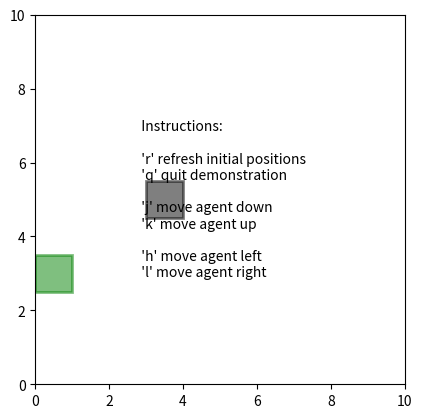

Reproduce this figure in Python.
import matplotlib.pyplot as plt
from numpy.random import randint

instructions_string = """
  Instructions:

  'r' refresh initial positions
  'q' quit demonstration

  'j' move agent down
  'k' move agent up

  'h' move agent left
  'l' move agent right
  """


# configuration for the world
x_min = 0.0  # lower horizontal bound of view
x_max = 10.0  # upper horizontal bound of view
y_min = 0.0  # lower vertical bound of view
y_max = 10.0  # upper vertical bound of view

x_mid = (x_max - x_min) / 2.0 + x_min
y_mid = (y_max - y_min) / 2.0 + y_min

steps_per_span = 10  # number of discrete points per span in either x or y direction
delta_x = (x_max - x_min) / steps_per_span  # magnitude of x-direction step size
delta_y = (y_max - y_min) / steps_per_span  # magnitude of y-direction step size

# configuration for items in the world
al = 0.5  # alpha

box_width = delta_x  # width, as a fraction of the world x-dimension
box_height = delta_y  # height, as a fraction of the world y-dimension

color_agent = "green"
color_landmark = "black"

lw = 2  # linewidth


class Box:
    def __init__(self, rectangle, x, y):
        # rectangle is a matplotlib.pathes.Rectangle object
        self.rectangle = rectangle
        self.x = x
        self.y = y


class World:
    def __init__(self, ax):
        self.ax = ax
        ax.set_ylim([y_min, y_max])
        ax.set_xlim([x_min, x_max])
        ax.set_aspect(1.0)

        # agent
        box_a_x = randint(low=x_min, high=x_max)
        box_a_y = randint(low=y_min, high=y_max)

        # landmark
        box_b_x = randint(low=x_min, high=x_max)
        box_b_y = randint(low=y_min, high=y_max)

        # boxes
        boxA, *_ = self.ax.barh(
            box_a_y,
            box_width,
            height=box_height,
            color=color_agent,
            alpha=al,
            edgecolor=color_agent,
            linewidth=lw,
            label="Agent",
            animated=True,
        )
        boxB, *_ = self.ax.barh(
            box_b_y,
            box_width,
            height=box_height,
            left=box_b_x,
            color=color_landmark,
            alpha=al,
            edgecolor=color_landmark,
            linewidth=lw,
            label="Landmark",
            animated=True,
        )
        self.canvas = self.ax.figure.canvas
        self.background = None
        self.boxes = [Box(boxA, box_a_x, box_a_y), Box(boxB, box_b_x, box_b_y)]

        self.instructions = self.ax.annotate(
            text=instructions_string,
            xy=(x_mid, y_mid),  # middle of view
            verticalalignment="center",
            horizontalalignment="center",
            multialignment="left",
            animated=False,
        )
        self.canvas.mpl_connect("key_press_event", self.on_key_press)

    def draw(self, event):
        if self.background is None:
            self.background = self.canvas.copy_from_bbox(self.ax.bbox)

        # restart the clean slate background
        self.canvas.restore_region(self.background)

        # boxes
        for box in self.boxes:
            box.rectangle.set_y(box.y)
            box.rectangle.set_x(box.x)
            self.ax.draw_artist(box.rectangle)

        self.canvas.blit(self.ax.bbox)
        self.canvas.flush_events()

        return True

    def on_key_press(self, event):

        if event.key == "j":  # move down
            self.boxes[0].y -= delta_y
            # enforce lower bounds
            if self.boxes[0].y < y_min:
                self.boxes[0].y = y_min

        if event.key == "k":  # move up
            self.boxes[0].y += delta_y
            # enforce upper bounds
            if self.boxes[0].y > y_max - box_height:
                self.boxes[0].y = y_max - box_height

        if event.key == "h":  # move left
            self.boxes[0].x -= delta_x
            # enforce left bounds
            if self.boxes[0].x < x_min:
                self.boxes[0].x = x_min

        if event.key == "l":  # move right
            self.boxes[0].x += delta_x
            # enforce left bounds
            if self.boxes[0].x + box_width > x_max:
                self.boxes[0].x = x_max - box_width

        if event.key == "r":  # refresh initial positions
            # not need, e.g., high=x_max - box_width because the right hand side
            # interval is exclusive, not inclusive
            self.boxes[0].x = randint(low=x_min, high=x_max)
            self.boxes[0].y = randint(low=y_min, high=y_max)

            self.boxes[1].x = randint(low=x_min, high=x_max)
            self.boxes[1].y = randint(low=y_min, high=y_max)

        if event.key == "q":  # quit
            # close the figure, end the interactive demonstration
            plt.close()


# main

fig, ax = plt.subplots()
canvas = ax.figure.canvas
animation = World(ax)

# disable default key bindings by override
if fig.canvas.manager.key_press_handler_id is not None:
    canvas.mpl_disconnect(fig.canvas.manager.key_press_handler_id)


# reset the blitting background on redraw
# def on_redraw(event):
#     animation.background = None


# bootstrap after the first draw
def start_anim(event):
    canvas.mpl_disconnect(start_anim.cid)

    def local_draw():
        if animation.ax.get_renderer_cache():
            animation.draw(None)

    start_anim.timer.add_callback(local_draw)
    start_anim.timer.start()
    # canvas.mpl_connect("draw_event", on_redraw)


# draw event from plot gets triggered, map it to call start_anim
start_anim.cid = canvas.mpl_connect("draw_event", start_anim)
draw_update_interval = 10  # milliseconds, should be something very fast
start_anim.timer = animation.canvas.new_timer(interval=draw_update_interval)

plt.show()
